4-way image classification set "data" from GitHub (teukumunawark/Coffee-Bean-Prediction-Api); label vocabulary: defect, longberry, peaberry, premium.

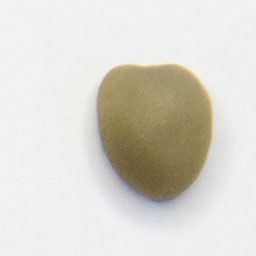
Label: premium

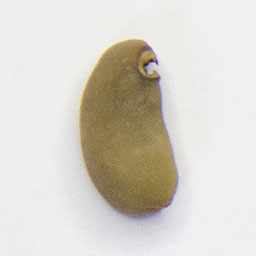
Label: defect

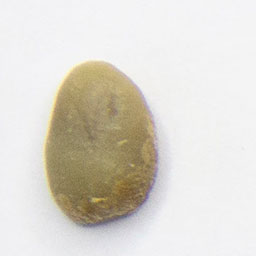
Label: longberry

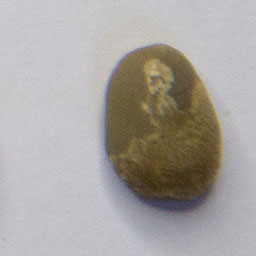
Label: premium

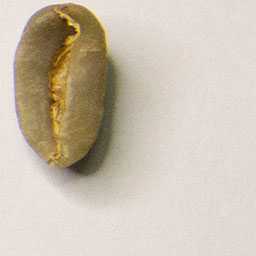
Label: longberry

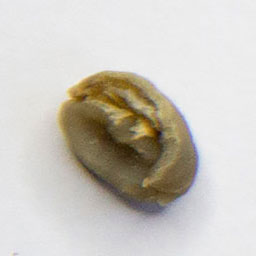
Label: peaberry
